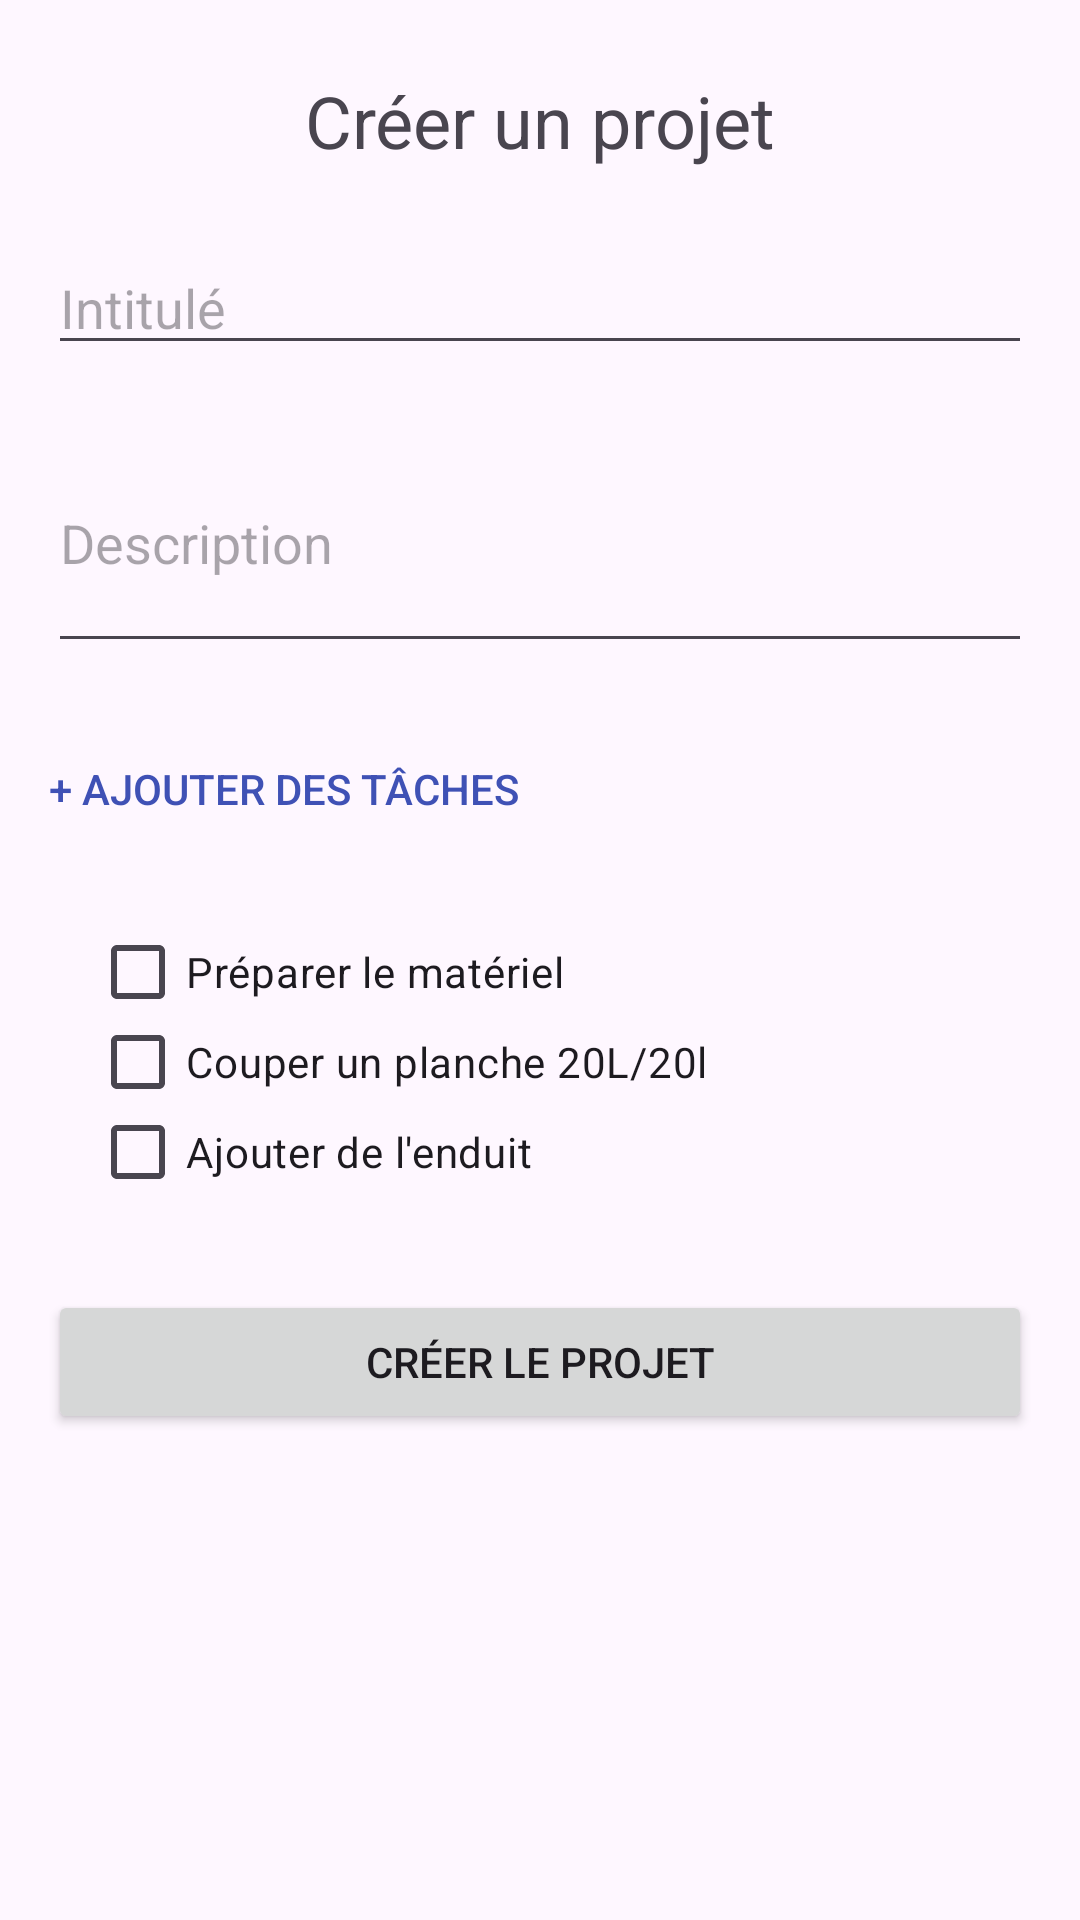

Reconstruct the res/layout file that produces this screen, plus the resources it refers to.
<!-- AndroidManifest.xml: application theme Theme.ShareTools -->
<!-- res/layout/fragment_crea_projet.xml -->
<?xml version="1.0" encoding="utf-8"?>
<RelativeLayout xmlns:android="http://schemas.android.com/apk/res/android"
    android:layout_width="match_parent"
    android:layout_height="match_parent"
    android:background="@drawable/ic_page_all">

    
    <TextView
        android:id="@+id/textViewTitle"
        android:layout_width="wrap_content"
        android:layout_height="wrap_content"
        android:text="Créer un projet"
        android:textSize="24sp"
        android:layout_centerHorizontal="true"
        android:layout_marginTop="24dp" />

    
    <EditText
        android:id="@+id/editTextProjectName"
        android:layout_width="match_parent"
        android:layout_height="wrap_content"
        android:hint="Intitulé"
        android:layout_below="@id/textViewTitle"
        android:layout_marginTop="24dp"
        android:layout_marginStart="16dp"
        android:layout_marginEnd="16dp"
        android:inputType="text" />

    
    <EditText
        android:id="@+id/editTextDescription"
        android:layout_width="match_parent"
        android:layout_height="wrap_content"
        android:hint="Description"
        android:layout_below="@id/editTextProjectName"
        android:layout_marginTop="16dp"
        android:layout_marginStart="16dp"
        android:layout_marginEnd="16dp"
        android:inputType="textMultiLine"
        android:minLines="3" />

    
    <Button
        android:id="@+id/buttonTache"
        android:layout_width="wrap_content"
        android:layout_height="wrap_content"
        android:layout_below="@id/editTextDescription"
        android:layout_marginStart="16dp"
        android:layout_marginTop="18dp"
        android:layout_marginEnd="16dp"
        android:background="@drawable/ic_page_all"
        android:text="+ Ajouter des tâches"
        android:textColor="@color/colorPrimary" />

    
    <CheckBox
        android:id="@+id/checkbox1"
        android:layout_width="200dp"
        android:layout_height="wrap_content"
        android:layout_marginStart="30dp"
        android:layout_marginTop="300dp"
        android:text="Préparer le matériel" />

    
    <CheckBox
        android:id="@+id/checkbox2"
        android:layout_width="wrap_content"
        android:layout_height="wrap_content"
        android:layout_marginStart="30dp"
        android:layout_marginTop="330dp"
        android:text="Couper un planche 20L/20l" />

    
    <CheckBox
        android:id="@+id/checkbox3"
        android:layout_width="wrap_content"
        android:layout_height="wrap_content"
        android:layout_marginStart="30dp"
        android:layout_marginTop="360dp"
        android:text="Ajouter de l'enduit " />

    
    <Button
        android:id="@+id/buttonCreateProjet"
        android:layout_width="match_parent"
        android:layout_height="wrap_content"
        android:layout_below="@id/buttonTache"
        android:layout_marginStart="16dp"
        android:layout_marginTop="143dp"
        android:layout_marginEnd="16dp"
        android:text="Créer le projet" />

</RelativeLayout>
<!-- resources referenced by this layout -->
<resources>
  <color name="colorPrimary">#3F51B5</color>
  <!-- drawable ic_page_all (drawable) -->
  <?xml version="1.0" encoding="utf-8"?>
  <selector xmlns:android="http://schemas.android.com/apk/res/android"
      android:fillColor="@android:color/white">
  </selector>
  <style name="Theme.ShareTools" parent="Base.Theme.ShareTools" />
  <style name="Base.Theme.ShareTools" parent="Theme.Material3.DayNight.NoActionBar">
          
          
          <item name="colorPrimary">@color/dark_grey</item>
          <item name="colorPrimaryVariant">@color/dark_grey</item>
          <item name="colorOnPrimary">@color/white</item>
          
          <item name="colorSecondary">@color/light_grey</item>
          <item name="colorSecondaryVariant">@color/light_grey</item>
          <item name="colorOnSecondary">@color/black</item>
          
          <item name="android:statusBarColor">?attr/colorPrimaryVariant</item>
  
      </style>
  <color name="dark_grey">#414141</color>
  <color name="white">#FFFFFFFF</color>
  <color name="light_grey">#555555</color>
  <color name="black">#FF000000</color>
</resources>
